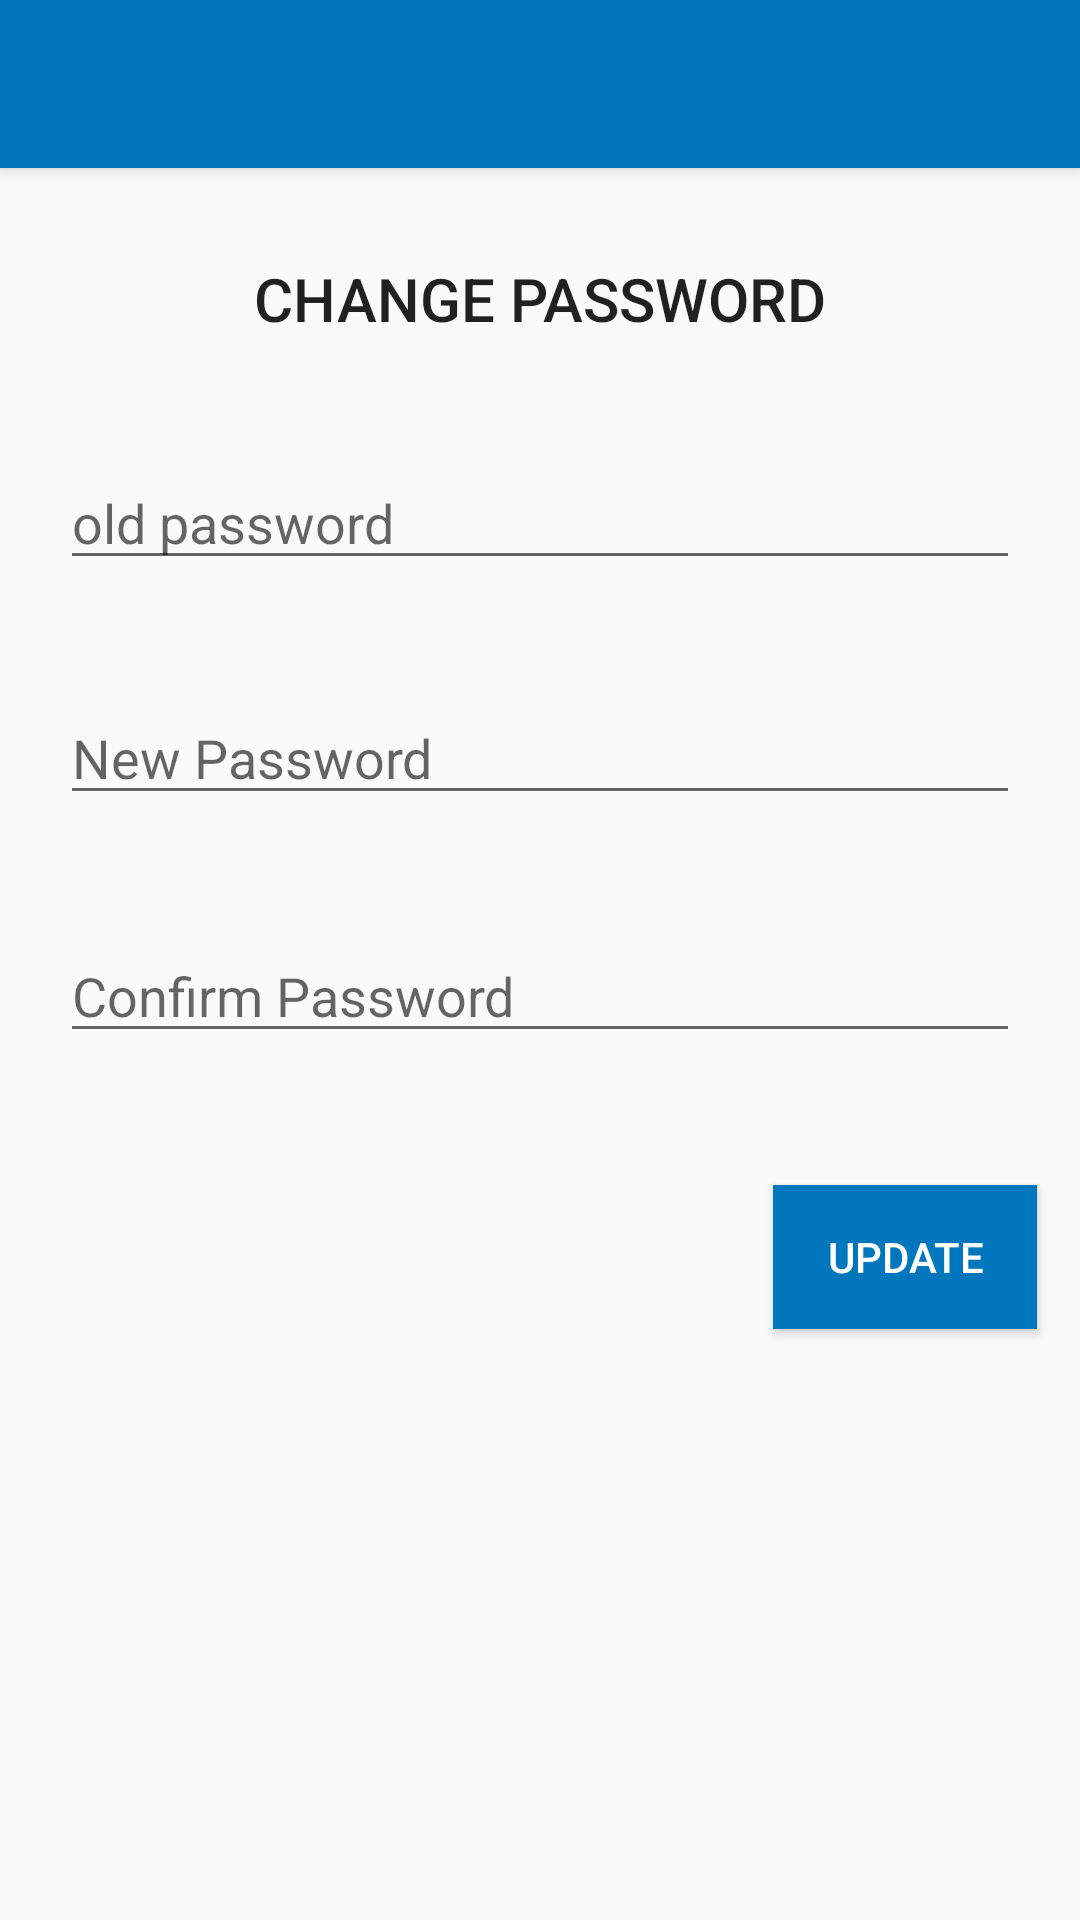

Here is an Android app screen rendered from its layout file. Give the layout XML and the strings, colors and styles it references.
<!-- AndroidManifest.xml: activity theme AppTheme.NoActionBar -->
<!-- res/layout/activity_change_password.xml -->
<?xml version="1.0" encoding="utf-8"?>
<android.support.design.widget.CoordinatorLayout xmlns:android="http://schemas.android.com/apk/res/android"
    xmlns:app="http://schemas.android.com/apk/res-auto"
    xmlns:tools="http://schemas.android.com/tools"
    android:layout_width="match_parent"
    android:layout_height="match_parent"
    tools:context="com.vitaltechlabs.findhostels.ChangePasswordActivity">

    <android.support.design.widget.AppBarLayout
        android:layout_width="match_parent"
        android:layout_height="wrap_content"
        android:theme="@style/AppTheme.AppBarOverlay">

        <android.support.v7.widget.Toolbar
            android:id="@+id/toolbar"
            android:layout_width="match_parent"
            android:layout_height="?attr/actionBarSize"
            android:background="?attr/colorPrimary"
            app:popupTheme="@style/AppTheme.PopupOverlay" />

    </android.support.design.widget.AppBarLayout>

    <include layout="@layout/content_change_password" />



</android.support.design.widget.CoordinatorLayout>
<!-- res/layout/content_change_password.xml (included above) -->
<?xml version="1.0" encoding="utf-8"?>
<android.support.constraint.ConstraintLayout xmlns:android="http://schemas.android.com/apk/res/android"
    xmlns:app="http://schemas.android.com/apk/res-auto"
    xmlns:tools="http://schemas.android.com/tools"
    android:layout_width="match_parent"
    android:layout_height="match_parent"
    app:layout_behavior="@string/appbar_scrolling_view_behavior"
    tools:context="com.vitaltechlabs.findhostels.ChangePasswordActivity"
    tools:showIn="@layout/activity_change_password">

    <EditText
        android:id="@+id/oldpassword"
        android:layout_width="0dp"
        android:layout_height="wrap_content"
        android:layout_marginLeft="20dp"
        android:layout_marginRight="20dp"
        android:ems="10"
        android:hint="old password"
        android:inputType="textPassword"
        app:layout_constraintHorizontal_bias="0.0"
        app:layout_constraintLeft_toLeftOf="parent"
        app:layout_constraintRight_toRightOf="parent"
        android:layout_marginTop="39dp"
        app:layout_constraintTop_toBottomOf="@+id/textView2" />

    <EditText
        android:id="@+id/newpassword"
        android:layout_width="0dp"
        android:layout_height="wrap_content"
        android:layout_marginLeft="20dp"
        android:layout_marginRight="20dp"
        android:layout_marginTop="37dp"
        android:ems="10"
        android:hint="New Password"
        android:inputType="textPassword"
        app:layout_constraintLeft_toLeftOf="parent"
        app:layout_constraintRight_toRightOf="parent"
        app:layout_constraintTop_toBottomOf="@+id/oldpassword" />

    <EditText
        android:id="@+id/confirmpassword"
        android:layout_width="0dp"
        android:layout_height="wrap_content"
        android:layout_marginLeft="20dp"
        android:layout_marginRight="20dp"
        android:layout_marginTop="38dp"
        android:ems="10"
        android:hint="Confirm Password"
        android:inputType="textPassword"
        app:layout_constraintHorizontal_bias="0.503"
        app:layout_constraintLeft_toLeftOf="parent"
        app:layout_constraintRight_toRightOf="parent"
        app:layout_constraintTop_toBottomOf="@+id/newpassword" />

    <Button
        android:id="@+id/update"
        android:layout_width="wrap_content"
        android:layout_height="wrap_content"
        android:layout_marginLeft="171dp"
        android:layout_marginRight="8dp"
        android:layout_marginTop="44dp"
        android:background="@color/colorPrimary"
        android:text="Update"
        android:textColor="@color/white"
        app:layout_constraintHorizontal_bias="0.931"
        app:layout_constraintLeft_toLeftOf="parent"
        app:layout_constraintRight_toRightOf="parent"
        app:layout_constraintTop_toBottomOf="@+id/confirmpassword" />

    <TextView
        android:id="@+id/textView2"
        android:layout_width="wrap_content"
        android:layout_height="wrap_content"
        android:layout_marginLeft="8dp"
        android:layout_marginRight="8dp"
        android:layout_marginTop="30dp"
        android:textSize="20dp"
        android:text="Change Password"
        android:textAppearance="@style/TextAppearance.AppCompat.Button"
        app:layout_constraintLeft_toLeftOf="parent"
        app:layout_constraintRight_toRightOf="parent"
        app:layout_constraintTop_toTopOf="parent" />
</android.support.constraint.ConstraintLayout>
<!-- resources referenced by this layout -->
<resources>
  <color name="colorPrimary">#0076bc</color>
  <color name="white">#FFFFFF</color>
  <style name="AppTheme.AppBarOverlay" parent="ThemeOverlay.AppCompat.Dark.ActionBar" />
  <style name="AppTheme.PopupOverlay" parent="ThemeOverlay.AppCompat.Light" />
  <style name="AppTheme.NoActionBar">
          <item name="windowActionBar">false</item>
          <item name="windowNoTitle">true</item>
      </style>
</resources>
